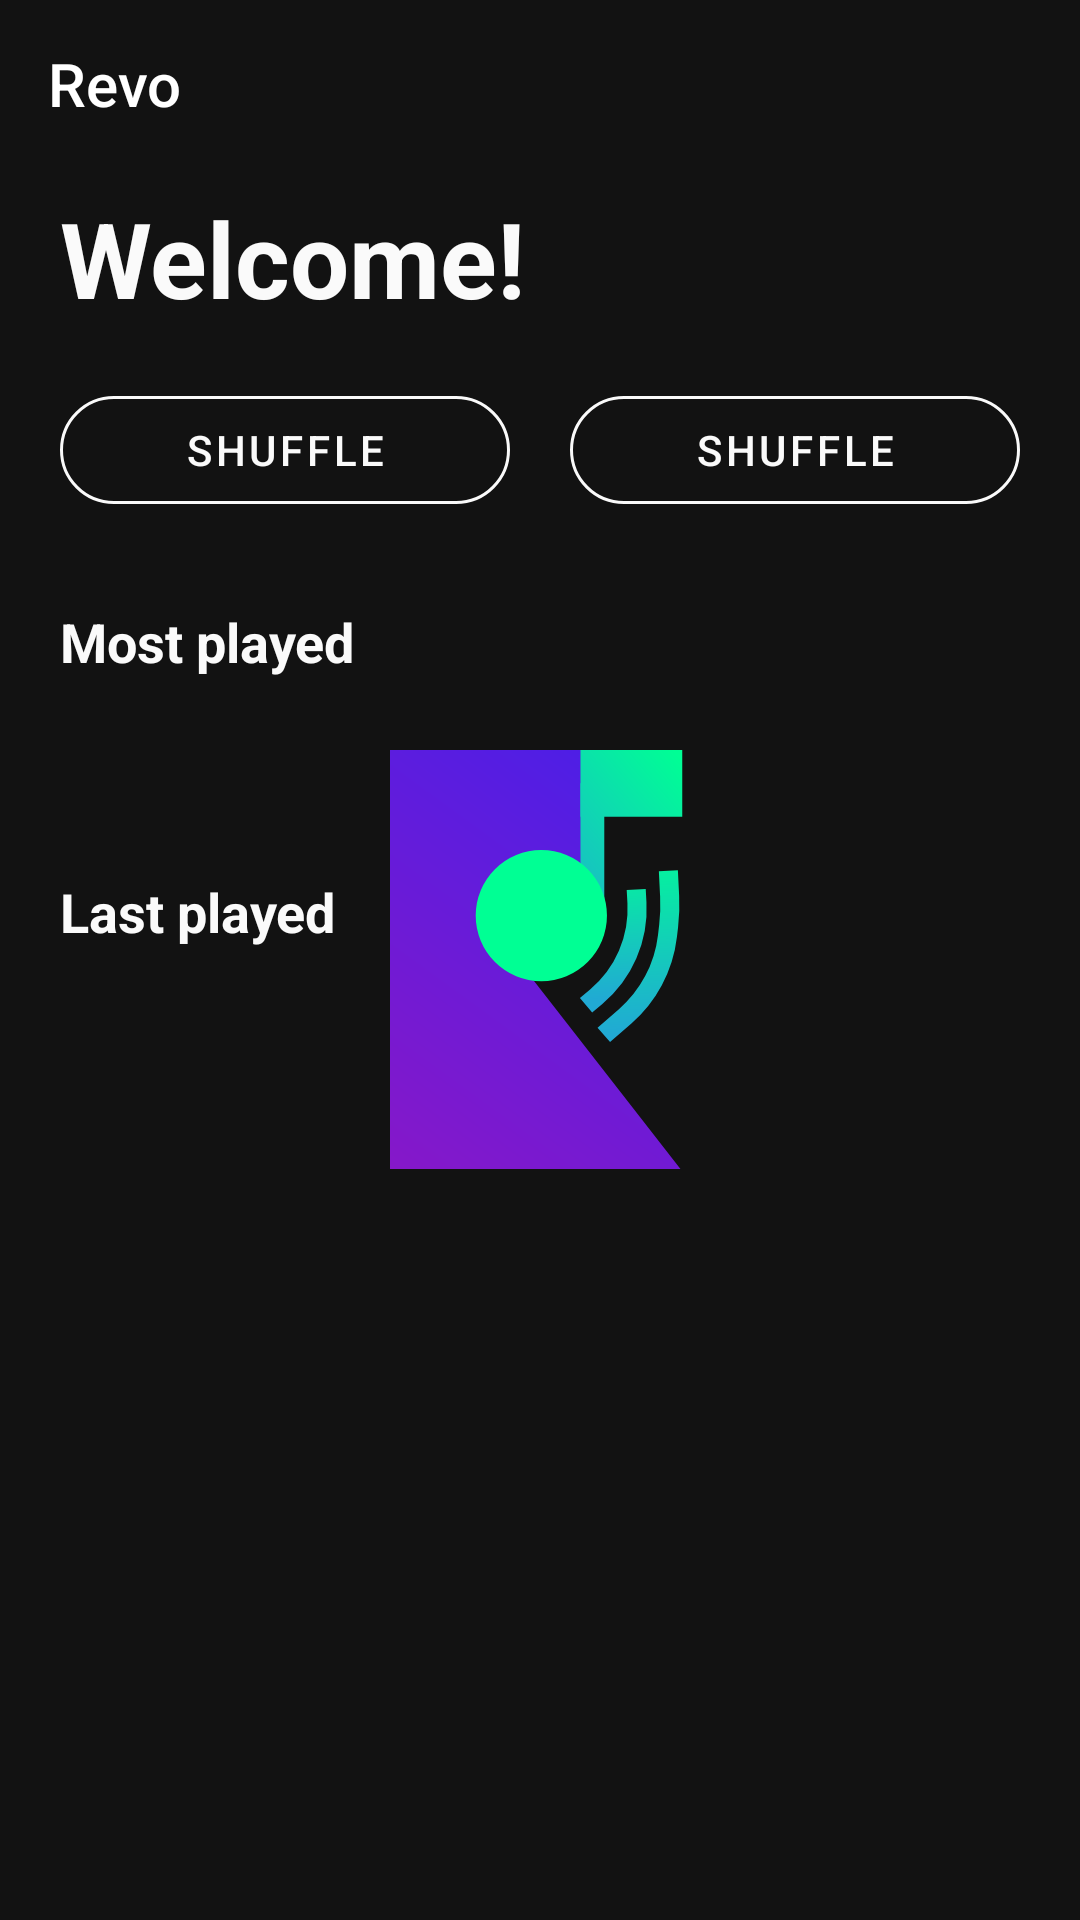

Layout XML and referenced resources for this Android screen:
<!-- AndroidManifest.xml: application theme splashScreenTheme -->
<!-- res/layout/fragment_home.xml -->
<?xml version="1.0" encoding="utf-8"?>
<androidx.coordinatorlayout.widget.CoordinatorLayout xmlns:android="http://schemas.android.com/apk/res/android"
    xmlns:app="http://schemas.android.com/apk/res-auto"
    android:layout_width="match_parent"
    android:layout_height="match_parent">

    <com.google.android.material.appbar.AppBarLayout
        android:id="@+id/appbar"
        android:layout_width="match_parent"
        android:layout_height="wrap_content"
        android:orientation="vertical"
        android:theme="@style/Theme.Design.NoActionBar"
        app:elevation="0dp">

        <androidx.appcompat.widget.Toolbar
            android:layout_width="match_parent"
            android:layout_height="wrap_content"
            android:id="@+id/topToolbar"
            android:theme="@style/DarkMaterialToolbar"
            android:background="@color/grey_darker"
            app:navigationIcon="@drawable/ic_outline_search_24"
            app:title="@string/short_name"
            app:layout_scrollFlags="scroll|enterAlways" />

    </com.google.android.material.appbar.AppBarLayout>

    <androidx.constraintlayout.widget.ConstraintLayout
        android:layout_width="match_parent"
        android:layout_height="match_parent"
        app:layout_behavior="@string/appbar_scrolling_view_behavior">

        <TextView
            android:id="@+id/textView"
            android:layout_width="0dp"
            android:layout_height="60dp"
            android:layout_marginStart="20dp"
            android:layout_marginEnd="20dp"
            android:gravity="center_vertical"
            android:text="@string/welcome"
            android:textColor="@color/white_material"
            android:textSize="35sp"
            android:textStyle="bold"
            app:layout_constraintEnd_toEndOf="parent"
            app:layout_constraintStart_toStartOf="parent"
            app:layout_constraintTop_toTopOf="parent" />

        <com.google.android.material.button.MaterialButton
            android:id="@+id/btnShuffleHome"
            style="@style/Widget.MaterialComponents.Button.OutlinedButton"
            android:layout_width="0dp"
            android:layout_height="wrap_content"
            android:layout_marginTop="10dp"
            android:layout_marginStart="10dp"
            android:layout_marginEnd="20dp"
            android:layout_marginBottom="20dp"
            android:drawableStart="@drawable/ic_outline_shuffle_24"
            android:drawableTint="@color/white_material"
            android:text="@string/shuffle"
            android:textColor="@color/white_material"
            app:cornerRadius="30dp"
            app:layout_constraintEnd_toEndOf="parent"
            app:layout_constraintStart_toStartOf="@+id/guideline2"
            app:layout_constraintTop_toBottomOf="@+id/textView"
            app:strokeColor="@color/white_material"
            app:strokeWidth="1dp" />

        <androidx.constraintlayout.widget.Guideline
            android:id="@+id/guideline2"
            android:layout_width="wrap_content"
            android:layout_height="match_parent"
            android:orientation="vertical"
            app:layout_constraintGuide_percent="0.5" />

        <com.google.android.material.button.MaterialButton
            android:id="@+id/btnHome2"
            style="@style/Widget.MaterialComponents.Button.OutlinedButton"
            android:layout_width="0dp"
            android:layout_height="wrap_content"
            android:layout_marginTop="10dp"
            android:layout_marginStart="20dp"
            android:layout_marginEnd="10dp"
            android:layout_marginBottom="15dp"
            android:drawableStart="@drawable/ic_outline_shuffle_24"
            android:drawableTint="@color/white_material"
            android:text="@string/shuffle"
            android:textColor="@color/white_material"
            app:cornerRadius="30dp"
            app:layout_constraintEnd_toStartOf="@+id/guideline2"
            app:layout_constraintStart_toStartOf="parent"
            app:layout_constraintTop_toBottomOf="@+id/textView"
            app:strokeColor="@color/white_material"
            app:strokeWidth="1dp" />


        <TextView
            android:id="@+id/tvMostPlayed"
            android:layout_width="0dp"
            android:layout_height="40dp"
            android:text="@string/mostplayed"
            android:layout_margin="20dp"
            android:textSize="18sp"
            android:textStyle="bold"
            android:textColor="@color/white_material"
            android:gravity="center_vertical"
            app:layout_constraintEnd_toEndOf="parent"
            app:layout_constraintStart_toStartOf="parent"
            app:layout_constraintTop_toBottomOf="@+id/btnHome2" />

        <androidx.recyclerview.widget.RecyclerView
            android:id="@+id/rvMostPlayed"
            android:layout_width="0dp"
            android:layout_height="wrap_content"
            android:orientation="horizontal"
            android:clipToPadding="false"
            android:padding="15dp"
            app:layout_constraintEnd_toEndOf="parent"
            app:layout_constraintStart_toStartOf="parent"
            app:layout_constraintTop_toBottomOf="@+id/tvMostPlayed" />

        <TextView
            android:id="@+id/tvRecent"
            android:layout_width="0dp"
            android:layout_height="40dp"
            android:layout_margin="20dp"
            android:gravity="center_vertical"
            android:text="@string/lastplayed"
            android:textColor="@color/white_material"
            android:textSize="18sp"
            android:textStyle="bold"
            app:layout_constraintEnd_toEndOf="parent"
            app:layout_constraintStart_toStartOf="parent"
            app:layout_constraintTop_toBottomOf="@+id/rvMostPlayed" />

        <androidx.recyclerview.widget.RecyclerView
            android:id="@+id/rvRecent"
            android:layout_width="0dp"
            android:layout_height="wrap_content"
            android:orientation="horizontal"
            android:clipToPadding="false"
            android:padding="15dp"
            app:layout_constraintEnd_toEndOf="parent"
            app:layout_constraintStart_toStartOf="parent"
            app:layout_constraintTop_toBottomOf="@+id/tvRecent" />

    </androidx.constraintlayout.widget.ConstraintLayout>

</androidx.coordinatorlayout.widget.CoordinatorLayout>
<!-- resources referenced by this layout -->
<resources>
  <color name="grey_darker">#121212</color>
  <color name="white_material">#FAFAFA</color>
  <string name="lastplayed">Last played</string>
  <string name="mostplayed">Most played</string>
  <string name="short_name" translatable="false">Revo</string>
  <string name="shuffle">Shuffle</string>
  <string name="welcome">Welcome!</string>
  <style name="DarkMaterialToolbar">
          <item name="android:textColor">@color/white_material</item>
          <item name="navigationIconTint">@color/white_material</item>
          <item name="colorControlNormal">@color/white_material</item>
      </style>
  <style name="splashScreenTheme" parent="Theme.MaterialComponents.NoActionBar">
          <item name="android:windowBackground">@drawable/splash_image</item>
          <item name="android:statusBarColor" tools:targetApi="1">@color/grey_darker</item>
          <item name="android:navigationBarColor">@color/grey_darker</item>
      </style>
  <!-- drawable splash_image (drawable) -->
  <?xml version="1.0" encoding="utf-8"?>
  <layer-list xmlns:android="http://schemas.android.com/apk/res/android">
      <item android:drawable="@color/grey_darker" />
      <item android:drawable="@drawable/revo_logo" android:gravity="center"/>
  </layer-list>
  <!-- drawable revo_logo: vector/xml drawable (drawable, 3828 chars, omitted) -->
</resources>
